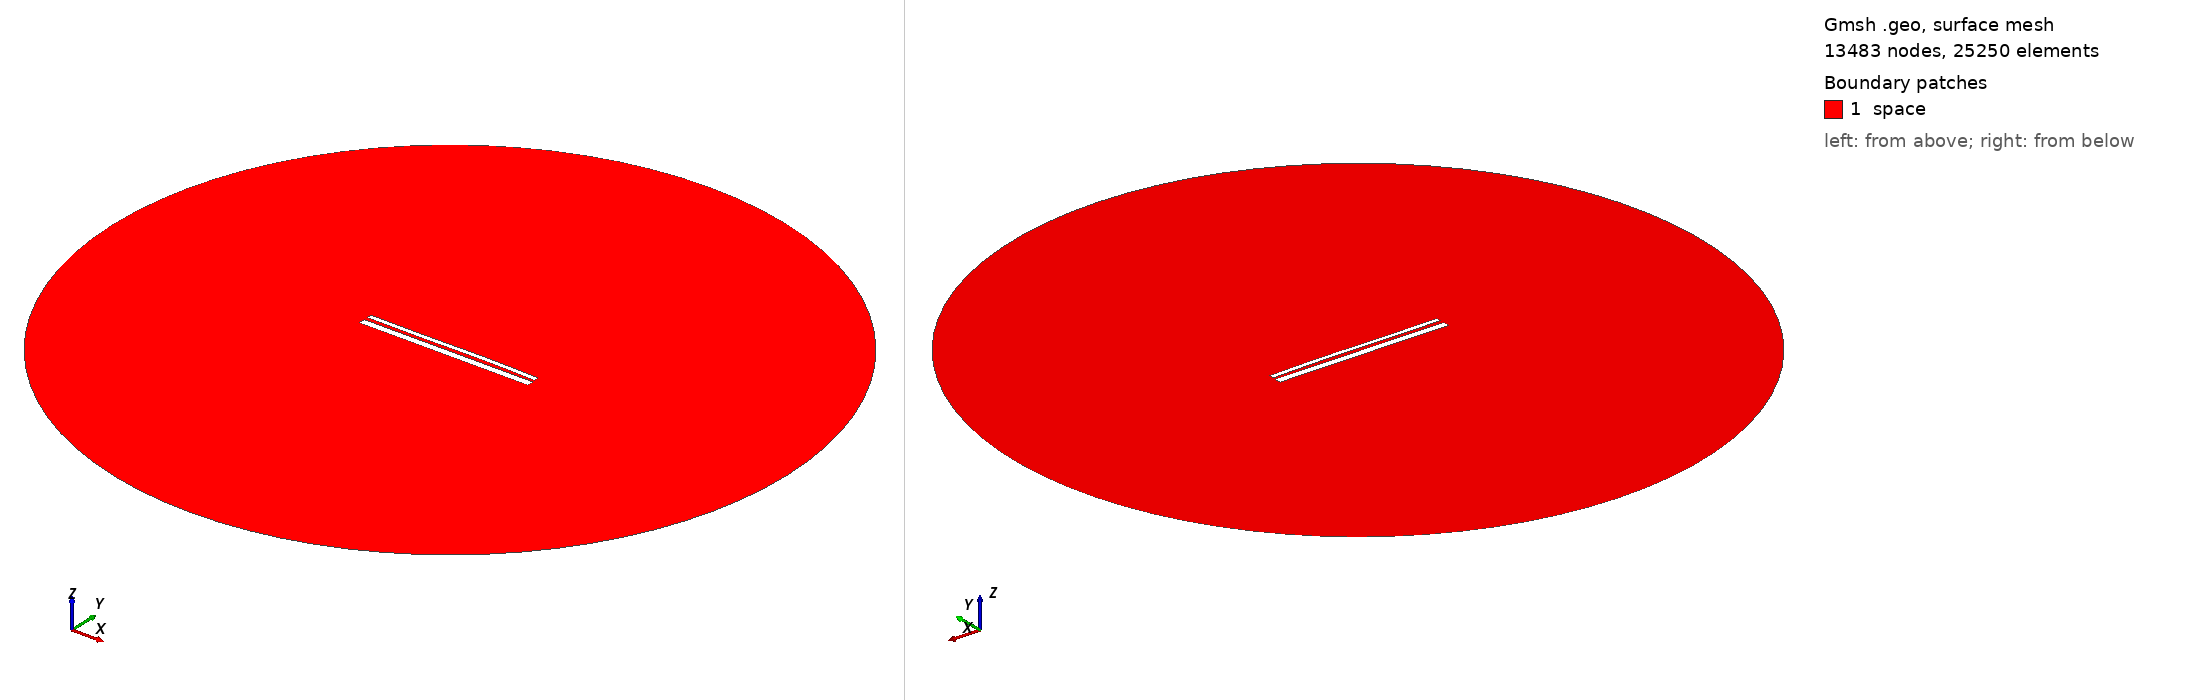

Gmsh geometry script, surface-meshed: 13483 nodes, 25250 surface elements. Boundary patches (legend numbers): 1 space. Left view from above one corner, right view from below the opposite corner. Legend entries are the model's physical surfaces. The drawing asked Gmsh for element sizes between 1% and 20% of the model's largest extent; the script's own settings can give other sizes.

=== 13203.geo (drawn) ===
//---------------------------------------
// Geometry kernel
//---------------------------------------

SetFactory("OpenCASCADE");



//---------------------------------------
// Parameters of the geometry
//---------------------------------------

// Overetch of the upper plate
overetch = 0.5;

// Distance between the plates
distance = 1.75;

// Discretization over the x axis (for the deformation)
nx = 50; 

// Length of the plate
L = 100 - overetch; 

// Number of modes
n = 4; 

// 1st mode coefficient
coeff(1) = -0.15;
beta(1) = 0.596864 * 3.1415926535 / L;

// 2nd mode coefficient
coeff(2) = 0.07499999999999998;
beta(2) = 1.49418 * 3.1415926535 / L;

// 3rd mode coefficient
coeff(3) = -0.15;
beta(3) = 2.50025 * 3.1415926535 / L;

// 4th mode coefficient
coeff(4) = 0.0;
beta(4) = 3.49999 * 3.1415926535 / L;



//---------------------------------------
// Upper plate (deformed rectangle)
//---------------------------------------

// Coordiantes of the upper plate
xmin = -50;
xmax = 50 - overetch;

// Height of the upper plate
yheight = 4 - 2 * overetch;

// Indexes of the points
UpperID[] = {};
LowerID[] = {};
LeftID[] = {};
RightID[] = {};

// Point index
p = 1;

// Horizontal edges
For i In {1:nx}
    x = xmin + (i-1)*(xmax - xmin)/(nx-1);

    y_bottom = distance / 2 + overetch;
    For j In {1:n}
        C = (Cosh(beta(j)*L) + Cos(beta(j)*L)) / (Sinh(beta(j)*L) + Sin(beta(j)*L));
        y_bottom  = y_bottom + coeff(j) * (Cosh(beta(j)*(x+50)) - Cos(beta(j)*(x+50)) - C * (Sinh(beta(j)*(x+50)) - Sin(beta(j)*(x+50))));
    EndFor

    y_top = y_bottom + yheight;

    Point(p) = {x, y_top, 0, 1.0};
    UpperID[i] = p;
    p = p + 1;

    Point(p) = {x, y_bottom, 0, 1.0};
    LowerID[i] = p;
    p = p + 1;
EndFor

// Create point lists
UpperPts[] = {}; LowerPts[] = {};
For i In {1:nx}
  UpperPts[] += {UpperID[i]};
  LowerPts[] += {LowerID[i]};
EndFor

// Build splines
Spline(1) = {UpperPts[]};
Spline(2) = {LowerPts[]};
Line(3) = {LowerPts[nx-1], UpperPts[nx-1]};
Line(4) = {LowerPts[0], UpperPts[0]};

// Build the plane surface
Curve Loop(1) = {2, 3, -1, -4};
Plane Surface(1) = {1};



//---------------------------------------
// Lower plate (rectangle)
//---------------------------------------

// Vertices
Point(1001) = {-50, -1, 0, 1.0};
Point(1002) = { 50, -1, 0, 1.0};
Point(1003) = { 50,  -5, 0, 1.0};
Point(1004) = {-50,  -5, 0, 1.0};

// Edges
Line(5) = {1001, 1002};
Line(6) = {1002, 1003};
Line(7) = {1003, 1004};
Line(8) = {1004, 1001};

// Plane surface
Line Loop(2) = {5, 6, 7, 8};
Plane Surface(2) = {2}; 



//---------------------------------------
// Outer (fictious) boundary
//---------------------------------------

// Points
Point(1005) = {0, 0, 0};       // Center
Point(1006) = {200, 0, 0};     // Start point
Point(1007) = {0, 200, 0};     // 90 degrees
Point(1008) = {-200, 0, 0};    // 180 degrees
Point(1009) = {0, -200, 0};    // 270 degrees

// Circle arcs (each needs start, center, end)
Circle(9) = {1006, 1005, 1007};
Circle(10) = {1007, 1005, 1008};
Circle(11) = {1008, 1005, 1009};
Circle(12) = {1009, 1005, 1006};

// Plane surface for the entire domain
Curve Loop(3) = {9, 10, 11, 12};
Surface(3) = {3};

// Subtract the plates from the whole domain to obtain the actual domain where we want to solve the equations
BooleanDifference{ Surface{3}; Delete; }{ Surface{1}; Surface{2}; Delete; }




//---------------------------------------
// Transfinite Lines/Curves
//---------------------------------------

// Set the number of points on the boundaries
r = 7;

// Plates
Transfinite Curve {1, 2} = 50*r Using Progression 1;
Transfinite Curve {3, 4} = 2*r Using Progression 1;
Transfinite Line {5, 7} = 50*r Using Progression 1;
Transfinite Line {6, 8} = 2*r Using Progression 1;

// Outer boundary
Transfinite Line {9, 10, 11, 12} = 20 Using Progression 1;



//---------------------------------------
// Physical groups
//---------------------------------------                

// Physical curves (boundaries)
Physical Line("force_segment", 10) = {2};
Physical Line("upper_plate", 11) = {1, 3, 4};
Physical Line("lower_plate", 12) = {5, 6, 7, 8};
Physical Line("boundary", 20) = {9, 10, 11, 12};

// Physical Surfaces
Physical Surface("space", 30) = {3};



//---------------------------------------
// 6. Generate the Mesh
//---------------------------------------

// 2D mesh generation
Mesh 2;
